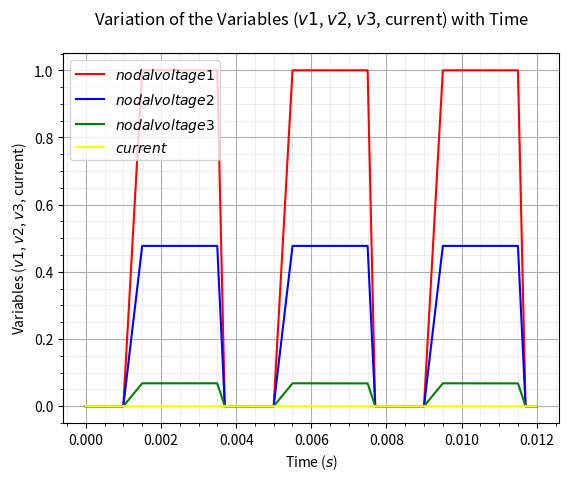

This figure's Python source:
"""
This code section will try to generate MNA matrices for simple linear circuit and solve them
using the linear solver in Python.
Expansions:
1) Try to use LU decomposition to solve the circuit
2) Increase the size of the circuit
"""

import time as tm
import numpy as np
import matplotlib.pyplot as plt

# Function for the iterations of a set of unknowns that we are trying to solve
def X(i):
    x = np.zeros((len(i),1))
    return x

# Doing the sine wave analysis
def V_sine(V_o,V_a,t_d,theta,f,t1):
    V_t1 = 0
    if(t1 < t_d):
        V_t1 = V_o
    else:
        V_t1 = V_o + V_a*np.exp(-theta*(t1-t_d))*np.sin(2*np.pi*f*(t1-t_d))
    return V_t1

# Doing the pulse wave analysis
def V_pulse(V1,V2,t1,td,tr,tf,tpw,tper):
    V_t1 = 0
    if(t1 >= 0 and t1 < td):
        V_t1 = V1
    elif(t1 >= td and t1 < (td + tr)):
        V_t1 = V1 + (V2-V1)*(t1-td)/tr
    elif(t1 >= (td + tr) and t1 < (td + tr + tpw)):
        V_t1 = V2
    elif(t1 >= (td + tr + tpw) and t1 < (td + tr + tpw + tf)):
        V_t1 = V2 + (V1 - V2)*(t1-(td+tr+tpw))/tf
    elif(t1 >= (td + tr + tpw + tf) and t1 <= (td + tper)):
        V_t1 = V1
    else:
        t1 = td
    return V_t1, t1

# The amount of iterations for the timestep, the higher the more accurate but uses more computing resources
n = 5001

# Defining the Time and Timestep for Transient Simulation
X1 = np.ones((n,1))
t_start = 0
t_end = 12e-3
t1 = 0
h = (t_end - t_start) / (n-1)
t = np.arange(t_start, t_end + h, h)
simul = 4

# Functions that defines the different stamps for the resistor, voltage source, and current source
def cond(R):
    g = 1/R
    return g

# A function that creates a matrix of zeros
def matrix(maxi,maxj):
    size = (maxi,maxj)
    return np.zeros(size)

# A function that extends the branch of the matrix
def mat_ext(M):
    a = np.shape(M)
    M1=np.zeros((a[0]+1,a[1]+1),M.dtype)
    M1[:-1,:-1]=M
    return M1

# Function that sums up the matrices for the total overall matrix
def mat_sum(list_of_mat):
    a = list_of_mat[0]
    for i in range(1, len(list_of_mat)):
        a += list_of_mat[i]
    return a

# A function that initiliaze the current sources value and input into the RHS matrices based on MNA stamps
def Is_assigner(node_x,node_y,x,maxi,maxj):
    maxj = 1
    a = matrix(maxi,maxj)
    if(node_x == 0):
        a[node_y-1][0] = x
    elif(node_y == 0):
        a[node_x-1][0] = -x
    else:
        a[node_x-1][maxj-1] = x
        a[node_y-1][maxj-1] = -x
    return a

# A function that initiliaze the resistor values and input into the LHS matrices based on MNA stamps
def R_assigner(node_x,node_y,x,maxi,maxj):
    a = matrix(maxi,maxj)
    if(node_x == 0):
        a[node_y-1,node_y-1] = x
    elif(node_y == 0):
        a[node_x-1,node_x-1] = x
    else:
        a[node_x-1,node_x-1] = x
        a[node_x-1,node_y-1] = -x
        a[node_y-1,node_x-1] = -x
        a[node_y-1,node_y-1] = x
    return a

def Diode_assigner(node_x,node_y,Is,VT,maxi,maxj):
    v1 = 0
    v2 = 0
    x = Is*(np.exp((v1-v2)/VT)-1)
    a = matrix(maxi,maxj)
    if(node_x == 0):
        a[node_y-1,node_y-1] = x
    elif(node_y == 0):
        a[node_x-1,node_x-1] = x
    else:
        a[node_x-1,node_x-1] = x
        a[node_x-1,node_y-1] = -x
        a[node_y-1,node_x-1] = -x
        a[node_y-1,node_y-1] = x
    return a,v1,v2

# A function that adds in voltage for the both LHS and RHS based on MNA stamps
def Vs_assigner(RHS,V_value,G_mat, node_y, node_x):
    Value = np.array([[V_value]])
    # Extending the branch at the LHS matrix
    New_LHS = branch_ext(G_mat,node_y,node_x)
    # Assigning the value at RHS
    New_RHS = np.concatenate((RHS, Value), axis=0)
    size_RHS = np.shape(New_RHS)
    return New_RHS, New_LHS, size_RHS[0]

# A function that extends the matrix with the values needed for the LHS based on MNA stamps
def branch_ext(M,node_x,node_y):
    # Create the column for voltage stamp
    size_a = np.shape(M)
    va= np.zeros((size_a[0],1))
    if(node_x == 0):
        va[node_y-1,0] = 1
    elif(node_y == 0):
        va[node_x-1,0] = -1
    else:
        va[node_x-1,0] = 1
        va[node_y-1,0] = -1
    
    # Create the row for voltage stamp
    zero_ext = np.zeros((1,1))
    ha = va[..., None]
    haz = np.concatenate((ha,zero_ext),axis=None)
    
    #Contatenate both for the new matrix
    M1 = np.hstack((M,va))
    M2 = np.vstack((M1,haz))
    
    return M2
    

def plu(A):
    
    #number of rows
    n = A.shape[0]
    
    #Create P, L, and U matrices
    U = A.copy()
    L = np.eye(n, dtype=np.double)
    P = np.eye(n, dtype=np.double)
    
    #Loop between rows
    for i in range(n):
        
        #Permute rows if needed
        for k in range(i, n): 
            if ~np.isclose(U[i, i], 0.0):
                break
            U[[k, k+1]] = U[[k+1, k]]
            P[[k, k+1]] = P[[k+1, k]]
            
        #Eliminate entries below i with row 
        #operations on U and reverse the row 
        #operations to manipulate L
        factor = U[i+1:, i] / U[i, i]
        L[i+1:, i] = factor
        U[i+1:] -= factor[:, np.newaxis] * U[i]
        
    return P, L, U

def forward_substitution(L, b):
    
    #number of rows
    n = L.shape[0]
    
    #Creating the solution vector
    y = np.zeros_like(b, dtype=np.double)
    
    #Here we perform the forward-substitution.  
    #Initializing  with the first row.
    y[0] = b[0] / L[0, 0]
    
    #Looping over rows in reverse (from the bottom  up),
    #starting with the second to last row, because  the 
    #last row solve was completed in the last step.
    for i in range(1, n):
        y[i] = (b[i] - np.dot(L[i,:i], y[:i])) / L[i,i]
        
    return y

def back_substitution(U, y):
    
    #number of rows
    n = U.shape[0]
    
    #Creating the solution vector
    x = np.zeros_like(y, dtype=np.double)

    #Here we perform the back-substitution.  
    #Initializing with the last row.
    x[-1] = y[-1] / U[-1, -1]
    
    #Looping over rows in reverse (from the bottom up), 
    #starting with the second to last row, because the 
    #last row solve was completed in the last step.
    for i in range(n-2, -1, -1):
        x[i] = (y[i] - np.dot(U[i,i:], x[i:])) / U[i,i]
        
    return x

def Diode_system(LHS, RHS, node_x, node_y, Is, VT, maxi,maxj):
    """
    Solve nonlinear system F=0 by Newton's method.
    J is the Jacobian of F. Both F and J must be functions of x.
    At input, x holds the start value. The iteration continues
    until ||F|| < eps.
    """
    eps = 1e-9
    error = 9e9
    iteration_counter = 0
    v = np.ones((maxi+1,1))
    
    x = (Is/VT)*(np.exp((v[node_x-1]-v[node_y-1])/VT))
    
    x1 = x*(v[node_x-1]-v[node_y-1])-Is*(np.exp((v[node_x-1]-v[node_y-1])/VT)-1)
    
    b = matrix(maxi+1,1)
    if(node_x == 0):
        b[node_y-1][0] = x1
    elif(node_y == 0):
        b[node_x-1][0] = -x1
    else:
        b[node_x-1][0] = x1
        b[node_y-1][0] = -x1
    G_x = RHS + b

    a = matrix(maxi+1,maxj+1)
    if(node_x == 0):
        a[node_y-1,node_y-1] = x
    elif(node_y == 0):
        a[node_x-1,node_x-1] = x
    else:
        a[node_x-1,node_x-1] = x
        a[node_x-1,node_y-1] = -x
        a[node_y-1,node_x-1] = -x
        a[node_y-1,node_y-1] = x
    J_x = LHS + a
    
    while error > eps and iteration_counter < 5000:
        
        delta = np.linalg.solve(J_x, np.matmul(J_x,v) - G_x)
        error = np.max(np.abs(delta))
        v = v - delta
        
        x = (Is/VT)*(np.exp((v[node_x-1]-v[node_y-1])/VT))
        
        x1 = x*(v[node_x-1]-v[node_y-1])-Is*(np.exp((v[node_x-1]-v[node_y-1])/VT)-1)
        if(node_x == 0):
            b[node_y-1][0] = x1
        elif(node_y == 0):
            b[node_x-1][0] = -x1
        else:
            b[node_x-1][0] = x1
            b[node_y-1][0] = -x1
        G_x = RHS + b
        
        if(node_x == 0):
            a[node_y-1,node_y-1] = x
        elif(node_y == 0):
            a[node_x-1,node_x-1] = x
        else:
            a[node_x-1,node_x-1] = x
            a[node_x-1,node_y-1] = -x
            a[node_y-1,node_x-1] = -x
            a[node_y-1,node_y-1] = x
        J_x = LHS + a
        iteration_counter += 1
        

    # Here, either a solution is found, or too many iterations
    if error > eps:
        iteration_counter = -1
    return v, J_x, G_x


def plu_solve(A, b):
    
    P, L, U = plu(A)
    
    y = forward_substitution(L, np.dot(P, b))
    
    return back_substitution(U, y)

# The variables for the sine wave voltage source
t_d = 1e-3
f = 1e3
theta = 400
V_a = 0.5
V_o = 1

# The variables for the pulse wave voltage source
V1 = 0
V2 = 1
t1 = 0
td = 1e-3
tr = 0.5e-3
tf = 0.2e-3
tpw = 2e-3
tper = 4e-3

#Values of the variables
Is = 3e-9 # A
VT = 0.05 # V
V1, temp = V_pulse(V1,V2,t1,td,tr,tf,tpw,tper)
Vs = [
    V1
]

I = [
    0
]

R = [
    2e3,3e3,4e3,2e3,1e3
]

# total number of nodes and voltage sources that is contained to build the base matrix 
# that contains only zeros which will then be occupied with values from the components
T_nodes = 3

# Size of matrix
Maxi = T_nodes
Maxj = Maxi


# Resistor values in a similar format of SPICE simulators's netlist
I_stamp = [
    Is_assigner(0,0,I[0],Maxi,Maxj)
]
# Adding the current values from the stamp to create the overall RHS matrix 
T_RHS = mat_sum(I_stamp)

R_stamp = [
    R_assigner(1,2,cond(R[0]),Maxi,Maxj),
    R_assigner(2,0,cond(R[1]),Maxi,Maxj),
    R_assigner(2,3,cond(R[2]),Maxi,Maxj),
    R_assigner(3,0,cond(R[3]),Maxi,Maxj),
    R_assigner(3,0,cond(R[4]),Maxi,Maxj)
]

# Adding the resistor values from the stamp to create the overall RHS matrix
T_LHS = mat_sum(R_stamp)

# Adding the branch values from different stamp sources (eg. Voltage source, VCCS) which affects both LHS and RHS


# Adding the voltage source
RHS, G_mat, column_val = Vs_assigner(T_RHS, Vs[0], T_LHS, 0, 1)

print(G_mat)
print(RHS)
print(column_val)
# Create the function matrices of the variables that are going to be used
# new_LHS = np.dot(LHS, X(LHS))


# A function that could analyse and use the stamps to create an MNA circuit matrix
# get the start time
#st1 = time.time()
# Solving the MNA matrix by using linear solvers in python
#ans1 = np.linalg.solve(LHS,RHS)
# get the end time
#et1 = time.time()



# st2 = tm.time()
# The function that would calculate the G_matrix and RHS of the diode using Newton-Raphson 
# temp, J_x, G_x = Diode_system(G_mat, RHS, 1, 2, Is, VT, Maxi, Maxj)
# ans, J_x, G_x = Diode_system(J_x, G_x, 1, 3, Is, VT, Maxi, Maxj)
# get the end time
# et2 = tm.time()

simul = 1

volt1 = np.ones((n,1))
volt2 = np.ones((n,1))
volt3 = np.ones((n,1))
current = np.ones((n,1))
# get the start time
st = tm.time()
match simul:
    # 1 does the pulse wave voltage source
    case 1:
        for i in range (0, len(t)):
            t1 = t1 + h
            V_t, t1 = V_pulse(V1,V2,t1,td,tr,tf,tpw,tper)
            v_value = np.array([[V_t]])
            RHS[column_val-1,0] = v_value
            x_solution = np.linalg.solve(G_mat,RHS)
            # RHS = RHS + Vs_assigner(+)
            
            # Storing the final results at the given timestep
            volt1[i] = x_solution[0]
            volt2[i] = x_solution[1]
            volt3[i] = x_solution[2]
            current[i] = x_solution[3]
        
            # get the end time     
        et = tm.time()   
    
        # Plotting the Graph
        
        plt.plot(t, volt1, color = 'red', label = '$nodal voltage 1$')
        plt.plot(t, volt2, color = 'blue', label = '$nodal voltage 2$')
        plt.plot(t, volt3, color = 'green', label = '$nodal voltage 3$')
        plt.plot(t, current, color = 'yellow', label = '$current$')
        plt.xlabel('Time ($s$)')
        plt.ylabel('Variables ($v1$, $v2$, $v3$, current)')
        plt.title('Variation of the Variables ($v1$, $v2$, $v3$, current) with Time\n')
        plt.legend()
        plt.grid(which='major')
        plt.minorticks_on()
        plt.grid(which='minor', alpha=0.2)
    
    # 2 does the sine wave voltage source
    case 2:
        for i in range (0, len(t)):
            t1 = t1 + h
            V_t = V_sine(V_o,V_a,t_d,theta,f,t1)
            # Storing the final results at the given timestep
            X1[i] = V_t
        
            # get the end time     
        et = tm.time()   
        # Plotting the Graph
        plt.plot(t, X1, color = 'red', label = '$V_s$')
        plt.xlabel('Time ($s$)')
        plt.ylabel('Variables ($V_s$)')
        plt.title('Variation of the Variables ($V_s$) with Time\n' 
                    + 'Timestep, $h$ = {}'.format(h))
        plt.legend()
        plt.grid(which='major')
        plt.minorticks_on()
        plt.grid(which='minor', alpha=0.2)
    case _:
        print("Doing the OP analysis")
        print(np.linalg.solve(G_mat,RHS))
        et = tm.time() 


#print(ans1)
# print(ans)
# print(ans[1]-ans[0])

# get the execution time
# elapsed_time1 = et1 - st1
elapsed_time2 = et - st
print('Execution time:', elapsed_time2, 'seconds')

plt.show()